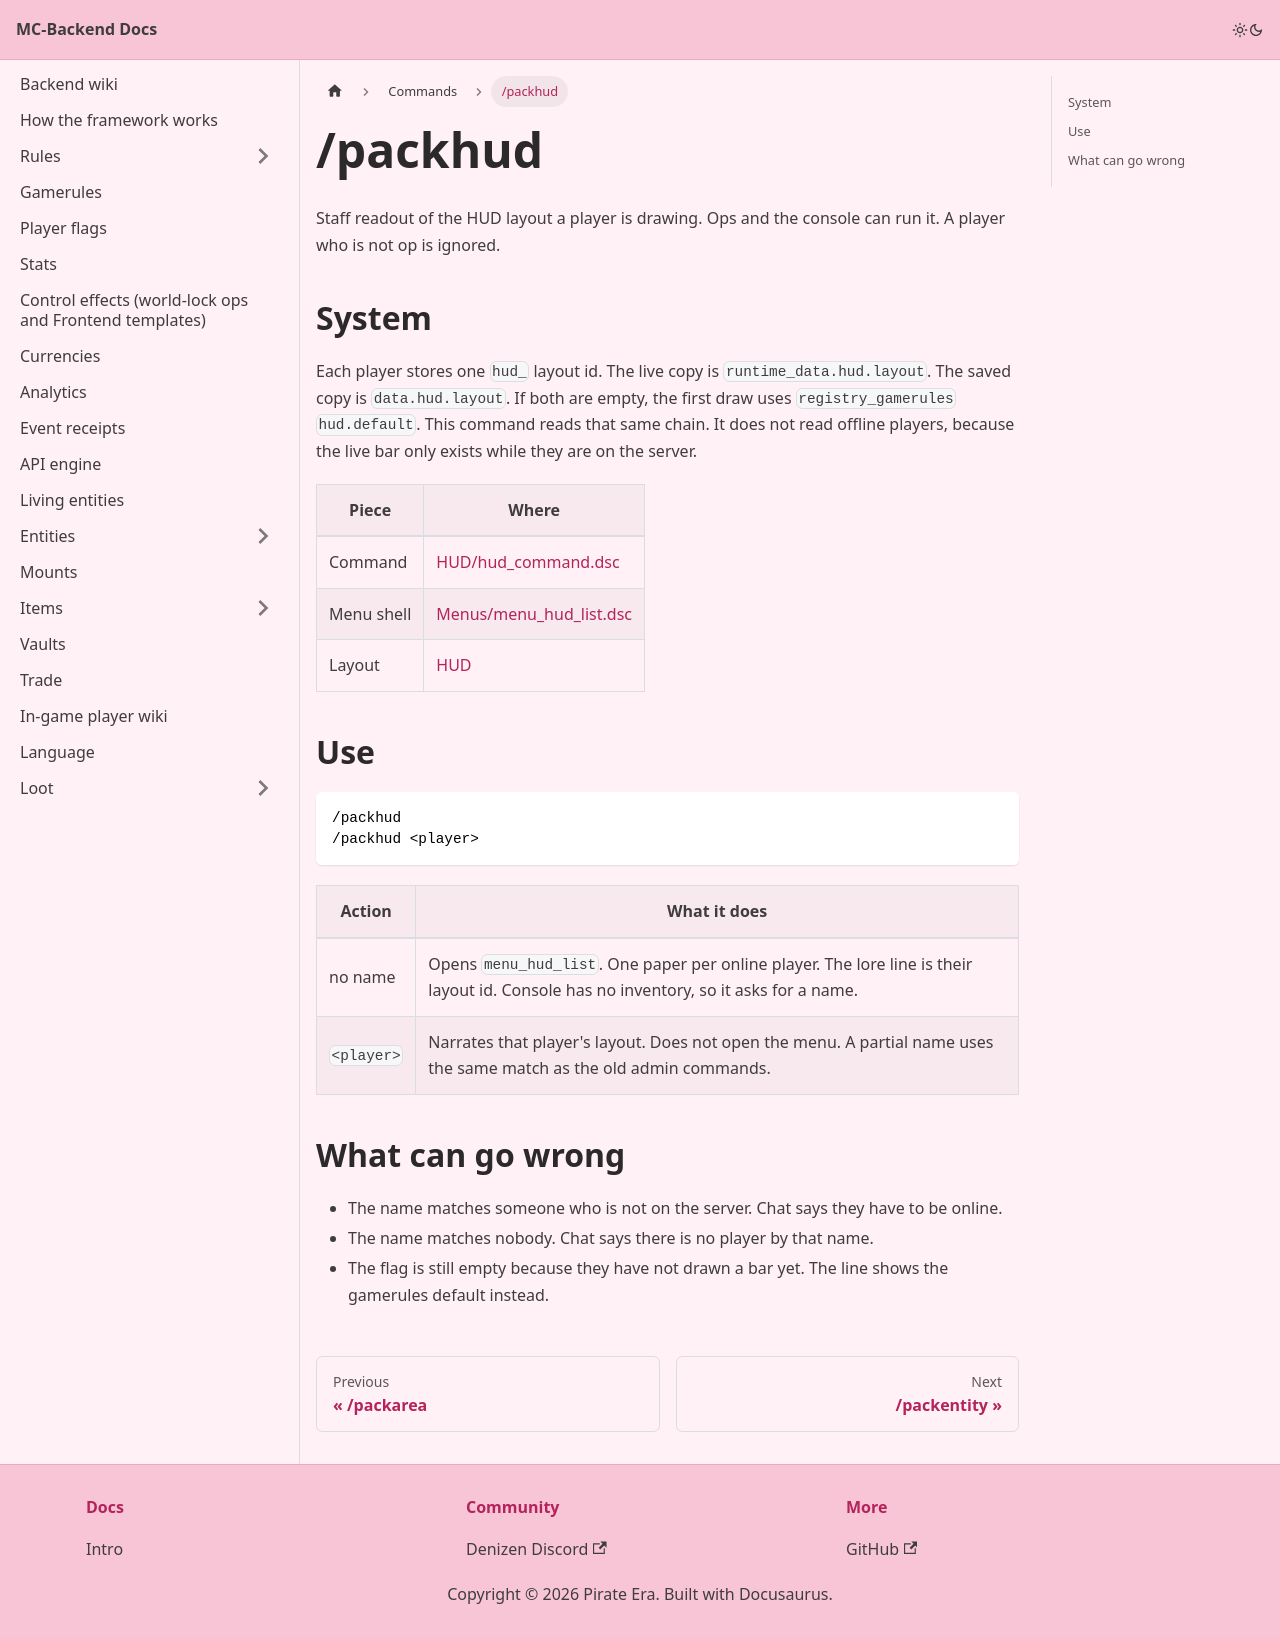

repository: Pirate-Era-Network/MC-Backend-Docs · page: commands/packhud.html · generator: docusaurus

---
sidebar_position: 14
---

# /packhud

Staff readout of the HUD layout a player is drawing. Ops and the console can run it. A player who is not op is ignored.

## System

Each player stores one `hud_` layout id. The live copy is `runtime_data.hud.layout`. The saved copy is `data.hud.layout`. If both are empty, the first draw uses `registry_gamerules` `hud.default`. This command reads that same chain. It does not read offline players, because the live bar only exists while they are on the server.

| Piece | Where |
| --- | --- |
| Command | [HUD/hud_command.dsc](https://github.com/Pirate-Era-Network/mc-denizen-core-backend/blob/main/HUD/hud_command.dsc) |
| Menu shell | [Menus/menu_hud_list.dsc](https://github.com/Pirate-Era-Network/pirate-era-core-frontend/blob/main/Menus/menu_hud_list.dsc) |
| Layout | [HUD](../hud/README.md) |

## Use

```text
/packhud
/packhud <player>
```

| Action | What it does |
| --- | --- |
| no name | Opens `menu_hud_list`. One paper per online player. The lore line is their layout id. Console has no inventory, so it asks for a name. |
| `<player>` | Narrates that player's layout. Does not open the menu. A partial name uses the same match as the old admin commands. |

## What can go wrong

- The name matches someone who is not on the server. Chat says they have to be online.
- The name matches nobody. Chat says there is no player by that name.
- The flag is still empty because they have not drawn a bar yet. The line shows the gamerules default instead.
